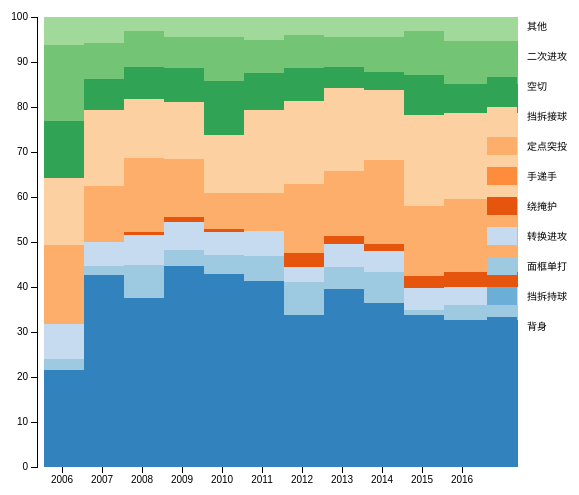
D3 v3 page, settled after 360 driven frames (6 s of simulated time); the page loaded 1 data file(s).



var margin = {top: 20, right: 110, bottom: 30, left: 40},
    width = 600 - margin.left - margin.right,
    height = 500 - margin.top - margin.bottom;

var x = d3.scale.ordinal()
    .rangeRoundBands([0, width], .1);

var y = d3.scale.linear()
    .rangeRound([height, 0]);

var color = d3.scale.category20c();

var xAxis = d3.svg.axis()
    .scale(x)
    .orient("bottom");

var yAxis = d3.svg.axis()
    .scale(y)
    .orient("left")

var svg = d3.select("body").append("svg")
    .attr("width", width + margin.left + margin.right)
    .attr("height", height + margin.top + margin.bottom)
  .append("g")
    .attr("transform", "translate(" + margin.left + "," + margin.top + ")");

var active_link = "0"; //to control legend selections and hover
var legendClicked; //to control legend selections
var legendClassArray = []; //store legend classes to select bars in plotSingle()
var y_orig; //to store original y-posn

d3.csv("play_types_trend.csv", function(error, data) {
  if (error) throw error;

  color.domain(d3.keys(data[0]).filter(function(key) { return key !== "date"; }));

  data.forEach(function(d) {
    var mystate = d.date; //add to stock code
    var y0 = 0;
    //d.ages = color.domain().map(function(name) { return {name: name, y0: y0, y1: y0 += +d[name]}; });
    d.ages = color.domain().map(function(name) {
			return {mystate:mystate, name: name, y0: y0, y1: y0 += +d[name]};
		});
    d.total = d.ages[d.ages.length - 1].y1;

  });

  // data.sort(function(a, b) { return a.total - b.total; });

  x.domain(data.map(function(d) { return d.date; }));
  y.domain([0, d3.max(data, function(d) { return d.total; })]);

  svg.append("g")
      .attr("class", "x axis")
      .attr("transform", "translate(0," + height + ")")
      .call(xAxis);

  svg.append("g")
      .attr("class", "y axis")
      .call(yAxis)
    .append("text")
      .attr("transform", "rotate(-90)")
      .attr("y", 6)
      .attr("dy", ".71em")
      .style("text-anchor", "end");
      //.text("Population");

	console.log(data)
  var state = svg.selectAll(".state")
      .data(data)
    .enter().append("g")
      .attr("class", "g")
      .attr("transform", function(d) { return "translate(" + "0" + ",0)"; });
      //.attr("transform", function(d) { return "translate(" + x(d.date) + ",0)"; })

  state.selectAll("rect")
      .data(function(d) {
        return d.ages;
      })
    	.enter().append("rect")
      .attr("width", function(d) {
				return 74
			})
      .attr("y", function(d) { return y(d.y1); })
      .attr("x",function(d) { //add to stock code
          return x(d.mystate)
        })
      .attr("height", function(d) { return y(d.y0) - y(d.y1); })
      .attr("class", function(d) {
        classLabel = d.name.replace(/\s/g, ''); //remove spaces
        return "class" + classLabel;
      })
      .style("fill", function(d) { return color(d.name); });

  state.selectAll("rect")
       .on("mouseover", function(d){
          var delta = (parseFloat(d.y1 - d.y0).toPrecision(3));
          var xPos = parseFloat(d3.select(this).attr("x")) + 38;
          var yPos = parseFloat(d3.select(this).attr("y")) - 20;
          var height = parseFloat(d3.select(this).attr("height"))

          d3.select(this).attr("stroke","white").attr("stroke-width",2);

          svg.append("text")
          .attr("x",xPos)
          .attr("y",yPos +height/2)
          .attr("class","tooltip")
          .text(d.name +": "+ delta);

       })
       .on("mouseout",function(){
          svg.select(".tooltip").remove();
          d3.select(this).attr("stroke","pink").attr("stroke-width",0.2);

        })


  var legend = svg.selectAll(".legend")
      .data(color.domain().slice().reverse())
    	.enter().append("g")
      //.attr("class", "legend")
      .attr("class", function (d) {
        legendClassArray.push(d.replace(/\s/g, '')); //remove spaces
        return "legend";
      })
      .attr("transform", function(d, i) { return "translate(0," + i * 30 + ")"; });

  //reverse order to match order in which bars are stacked
  legendClassArray = legendClassArray.reverse();

  legend.append("rect")
      .attr("x", width)
      .attr("width", 30)
      .attr("height", 18)
      .style("fill", color)
      .attr("id", function (d, i) {
        return "id" + d.replace(/\s/g, '');
      })
      .on("mouseover",function(){

        if (active_link === "0") d3.select(this).style("cursor", "pointer");
        else {
          if (active_link.split("class").pop() === this.id.split("id").pop()) {
            d3.select(this).style("cursor", "pointer");
          } else d3.select(this).style("cursor", "auto");
        }
      })
      .on("click",function(d){

        if (active_link === "0") { //nothing selected, turn on this selection
          d3.select(this)
            .style("stroke", "black")
            .style("stroke-width", 2);

            active_link = this.id.split("id").pop();
            plotSingle(this);

            //gray out the others
            for (i = 0; i < legendClassArray.length; i++) {
              if (legendClassArray[i] != active_link) {
                d3.select("#id" + legendClassArray[i])
                  .style("opacity", 0.5);
              }
            }

        } else { //deactivate
          if (active_link === this.id.split("id").pop()) {//active square selected; turn it OFF
            d3.select(this)
              .style("stroke", "none");

            active_link = "0"; //reset

            //restore remaining boxes to normal opacity
            for (i = 0; i < legendClassArray.length; i++) {
                d3.select("#id" + legendClassArray[i])
                  .style("opacity", 1);
            }

            //restore plot to original
            restorePlot(d);

          }

        } //end active_link check


      });

  legend.append("text")
      .attr("x", width + 40)
      .attr("y", 9)
      .attr("dy", ".35em")
      .style("text-anchor", "start")
      .text(function(d) { return d; });

  function restorePlot(d) {

    state.selectAll("rect").forEach(function (d, i) {
      //restore shifted bars to original posn
      d3.select(d[idx])
        .transition()
        .duration(1000)
        .attr("y", y_orig[i]);
    })

    //restore opacity of erased bars
    for (i = 0; i < legendClassArray.length; i++) {
      if (legendClassArray[i] != class_keep) {
        d3.selectAll(".class" + legendClassArray[i])
          .transition()
          .duration(1000)
          .delay(750)
          .style("opacity", 1);
      }
    }

  }

  function plotSingle(d) {

    class_keep = d.id.split("id").pop();
    idx = legendClassArray.indexOf(class_keep);

    //erase all but selected bars by setting opacity to 0
    for (i = 0; i < legendClassArray.length; i++) {
      if (legendClassArray[i] != class_keep) {
        d3.selectAll(".class" + legendClassArray[i])
          .transition()
          .duration(1000)
          .style("opacity", 0);
      }
    }

    //lower the bars to start on x-axis
    y_orig = [];
    state.selectAll("rect").forEach(function (d, i) {

      //get height and y posn of base bar and selected bar
      h_keep = d3.select(d[idx]).attr("height");
      y_keep = d3.select(d[idx]).attr("y");
      //store y_base in array to restore plot
      y_orig.push(y_keep);

      h_base = d3.select(d[0]).attr("height");
      y_base = d3.select(d[0]).attr("y");

      h_shift = h_keep - h_base;
      y_new = y_base - h_shift;

      //reposition selected bars
      d3.select(d[idx])
        .transition()
        .ease("bounce")
        .duration(1000)
        .delay(750)
        .attr("y", y_new);

    })

  }

});



### data: play_types_trend.csv
date, 背身, 挡拆持球, 面框单打, 转换进攻, 绕掩护, 手递手, 定点突投, 挡拆接球, 空切, 二次进攻, 其他
2006, 21.6, 0.0, 2.3, 7.9, 0.0, 0.0, 17.6, 14.8, 12.6, 16.9, 6.3
2007, 42.7, 0.0, 1.9, 5.4, 0.0, 0.0, 12.4, 16.9, 6.9, 8.1, 5.7
2008, 37.5, 0.0, 7.4, 6.7, 0.7, 0.0, 16.4, 13.0, 7.1, 8.2, 3.0
2009, 44.7, 0.0, 3.5, 6.3, 1.1, 0.0, 12.9, 12.6, 7.6, 6.8, 4.5
2010, 42.8, 0.0, 4.4, 5.0, 0.6, 0.0, 8.2, 12.8, 11.9, 9.9, 4.4
2011, 41.3, 0.0, 5.7, 5.5, 0.0, 0.0, 8.4, 18.4, 8.2, 7.3, 5.2
2012, 33.7, 0.0, 7.4, 3.4, 3.0, 0.0, 15.3, 18.5, 7.4, 7.2, 4.1
2013, 39.6, 0.0, 4.8, 5.2, 1.8, 0.0, 14.4, 18.4, 4.8, 6.6, 4.4
2014, 36.5, 0.0, 6.9, 4.6, 1.6, 0.0, 18.6, 15.5, 4.0, 7.9, 4.4
2015, 33.7, 0.0, 1.2, 4.8, 2.7, 0.0, 15.6, 20.2, 9.0, 9.8, 3.0
2016, 32.7, 0.0, 3.4, 3.9, 3.4, 0.0, 16.2, 19.1, 6.5, 9.4, 5.4